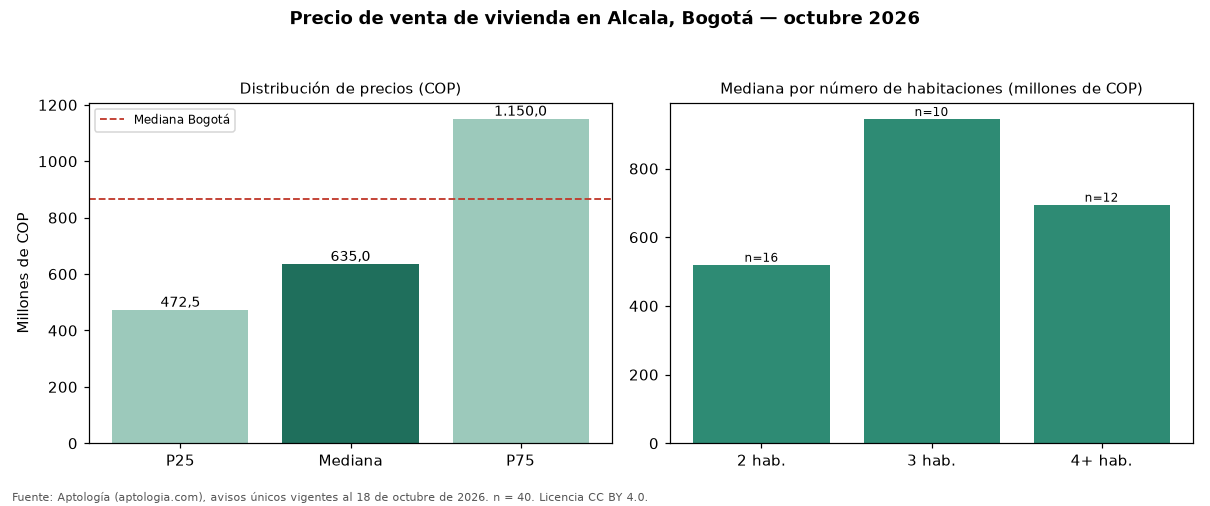

Source data for this figure (header and first rows):
seccion, metrica, valor_cop, n
precio, p25, 472500000, 40
precio, mediana, 635000000, 40
precio, p75, 1150000000, 40
cop_por_m2, p25, 5559733, 40
cop_por_m2, mediana, 7555556, 40
cop_por_m2, p75, 9061104, 40
area, area_mediana_m2, 100.0, 40
habitaciones, 2, 520000000, 16
habitaciones, 3, 944500000, 10
habitaciones, 4+, 695000000, 12
administracion, mediana, 700000, 22
estrato, moda, 3, 
parqueadero, porcentaje_con_parqueadero, 85.0, 40
ciudad, mediana_ciudad, 865000000, 54235
ciudad, mediana_cop_por_m2_ciudad, 6557377, 54235
